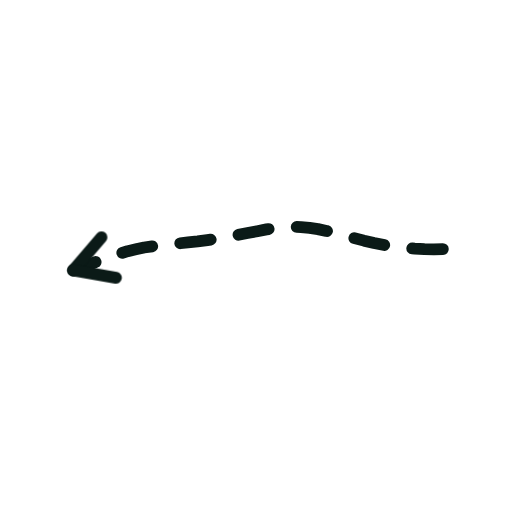
t = 0.00 s
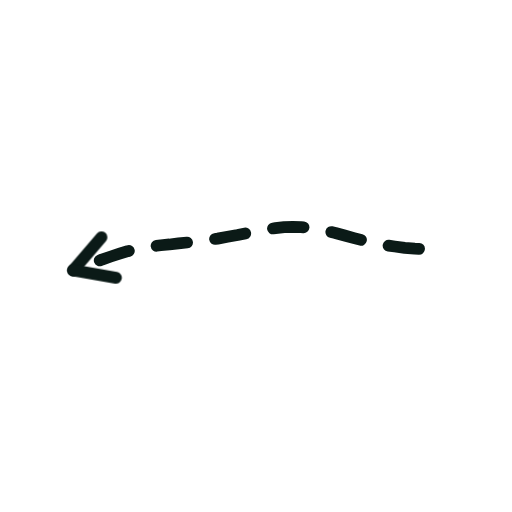
t = 0.36 s
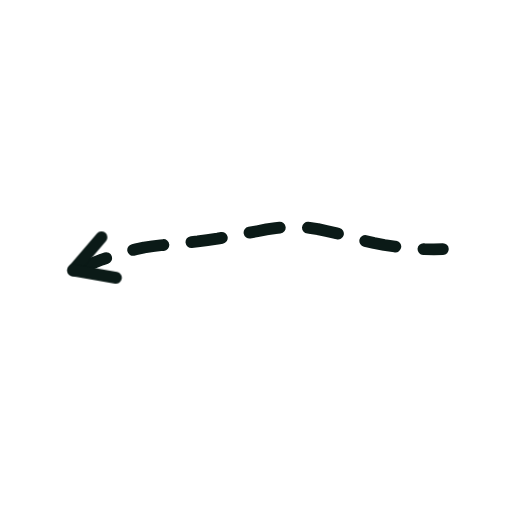
t = 0.73 s
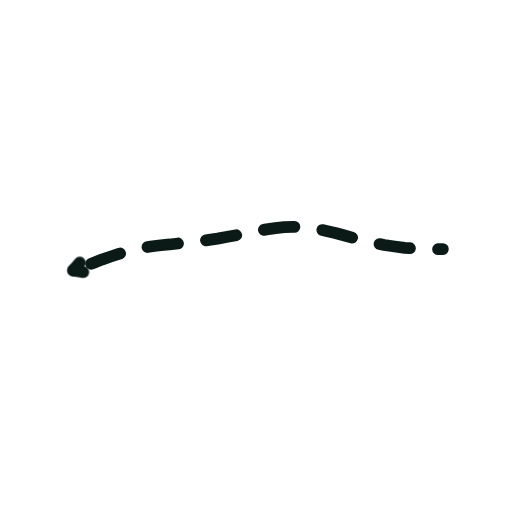
t = 1.40 s
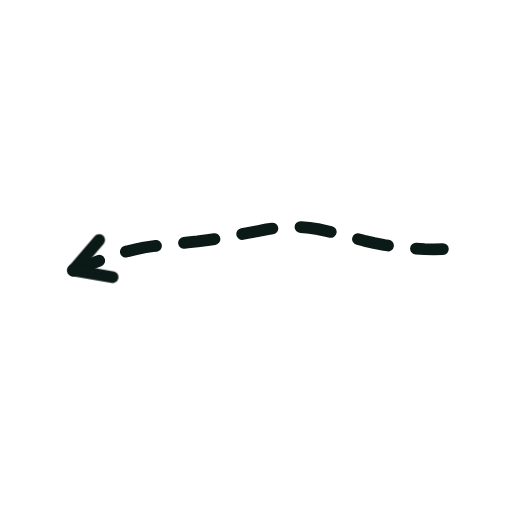
t = 1.74 s
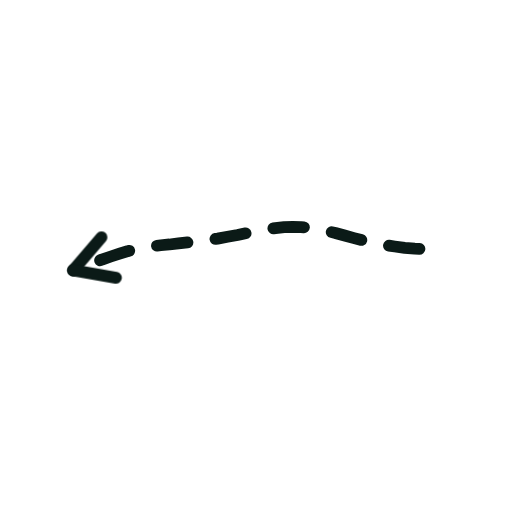
t = 2.16 s

The animated SVG that drew these frames (rendered in a browser with its animation timeline set to each time). Animation: 2 CSS @keyframes rules; one cycle of 2.60 s, repeats indefinitely.

<svg xmlns="http://www.w3.org/2000/svg" viewBox="0 0 200 200" width="200" height="200"><style>.s{stroke-dasharray:var(--L);animation:d 2.6s ease-in-out infinite;animation-delay:var(--d)}@keyframes d{0%{stroke-dashoffset:var(--L);opacity:1}28%,80%{stroke-dashoffset:0;opacity:1}92%{stroke-dashoffset:0;opacity:0}100%{stroke-dashoffset:var(--L);opacity:0}}.m{animation:mm .9s linear infinite}@keyframes mm{to{stroke-dashoffset:-23}}@media(prefers-reduced-motion:reduce){.s,.m{animation:none}}</style><path d="M173.0 97.3L169.5 97.4L165.8 97.3L162.0 97.1L158.1 96.8L154.2 96.3L150.1 95.7L146.1 94.9L142.2 94.0L138.3 93.0L134.6 92.0L131.0 91.0L127.5 90.2L124.2 89.5L120.9 89.0L117.6 88.7L114.4 88.6L111.0 88.7L107.6 89.1L104.1 89.6L100.5 90.3L96.7 91.0L92.8 91.8L88.9 92.5L85.0 93.2L81.0 93.8L77.2 94.3L73.4 94.7L69.7 95.1L66.2 95.5L62.8 95.8L59.6 96.2L56.3 96.7L53.1 97.4L49.9 98.1L46.7 99.1L43.3 100.2L39.8 101.4L36.2 102.8L32.5 104.2L28.6 105.6" fill="none" stroke="#0B1A17" stroke-width="4.6" stroke-linecap="round" stroke-linejoin="round" class="m" stroke-dasharray="12 11"/><path d="M28.6 105.6L39.7 92.6" fill="none" stroke="#0B1A17" stroke-width="4.6" stroke-linecap="round" stroke-linejoin="round" class="s" style="--L:17;--d:1.16s"/><path d="M28.6 105.6L45.3 108.5" fill="none" stroke="#0B1A17" stroke-width="4.6" stroke-linecap="round" stroke-linejoin="round" class="s" style="--L:17;--d:1.16s"/></svg>
